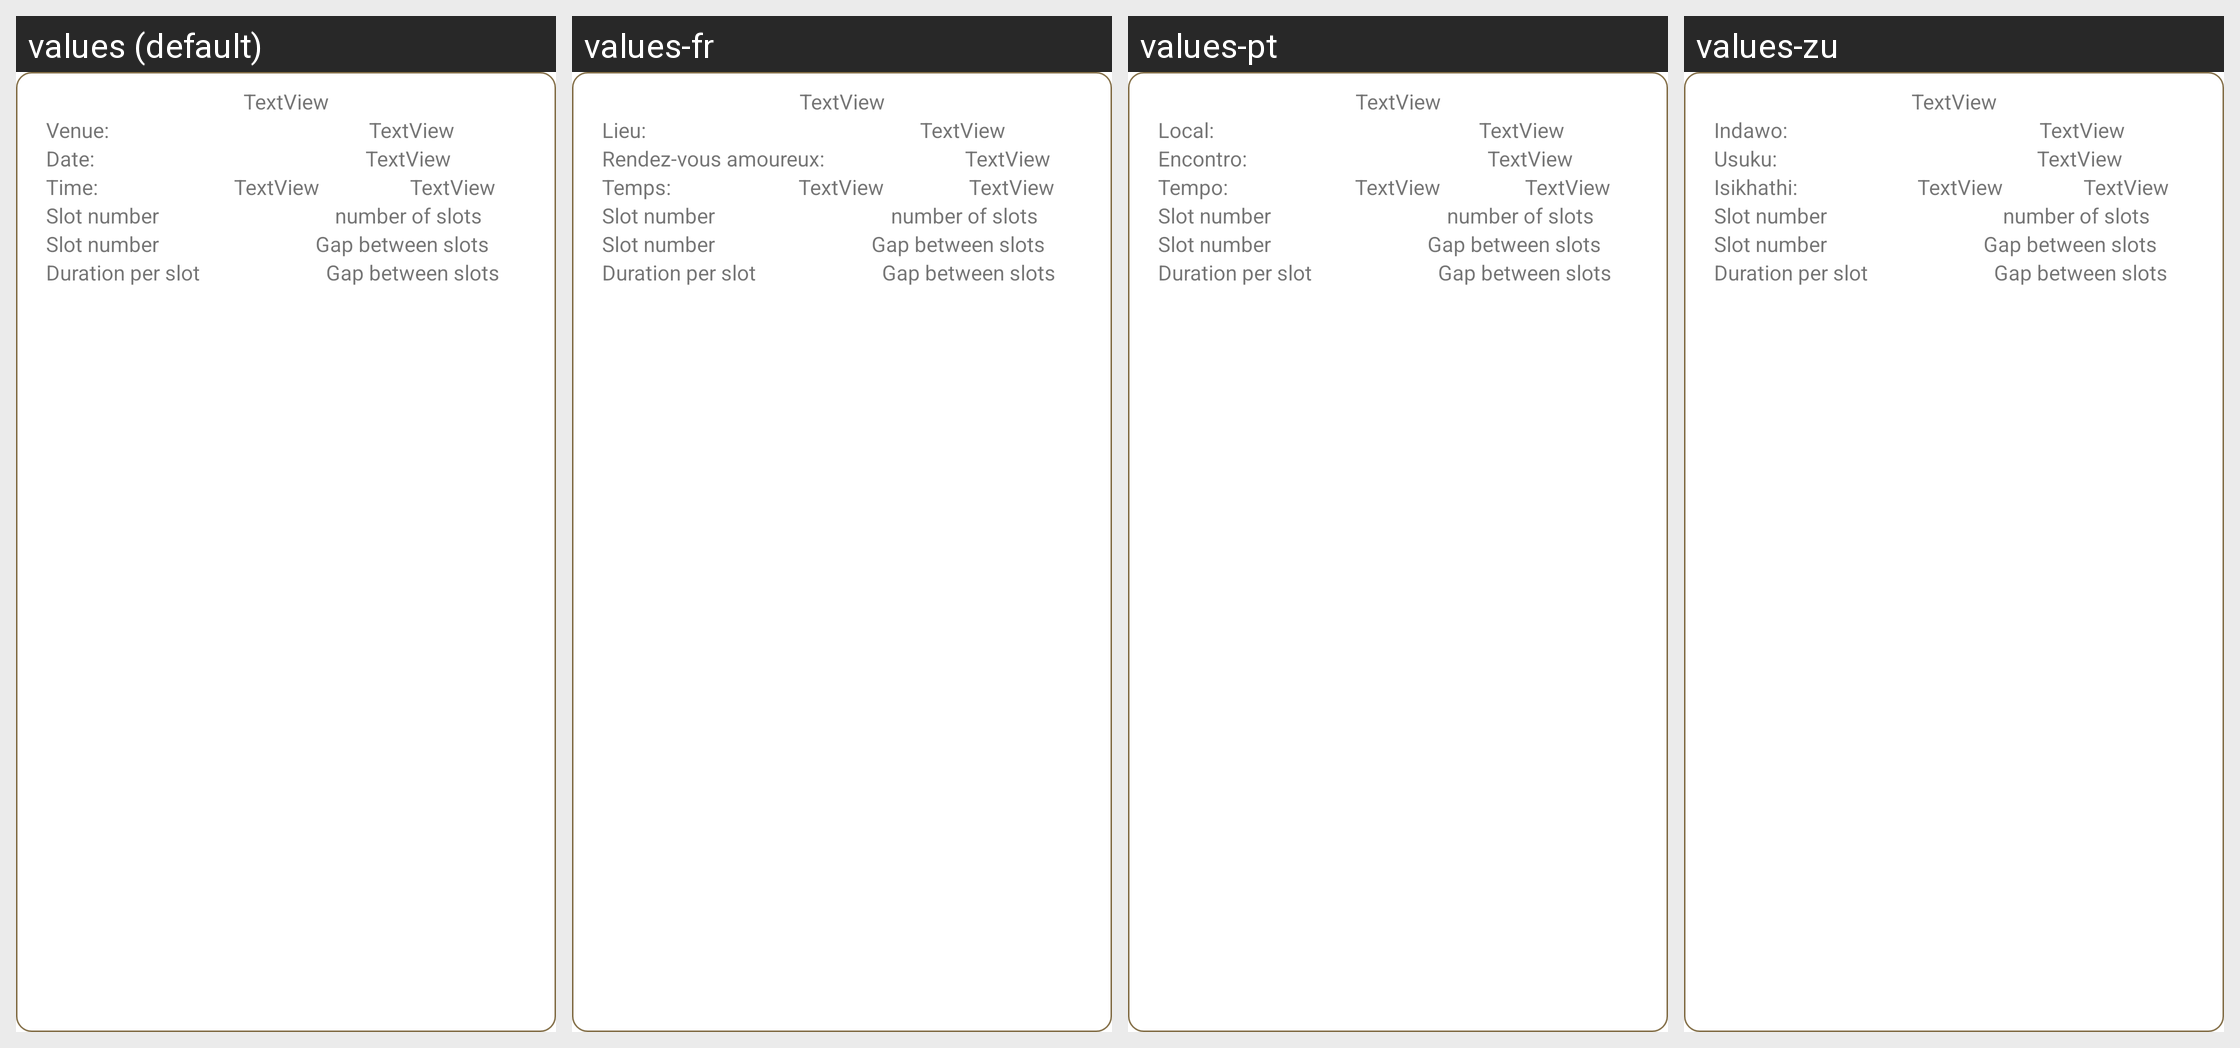

Here is an Android app screen in its default locale and in the app's own translations. Write out the translated-string differences for the strings that appear on this screen.
Android screen res/layout/ttbookable.xml rendered under 4 locales, left to right: values (default), values-fr, values-pt, values-zu. Device: Nexus 5 (rendered at 1080×1920; each locale shown at half size, 540×960, under a caption strip naming it); theme Theme.MaterialComponents.DayNight.NoActionBar.
Other locales in the repository, not shown: values-af, values-af-rZA, values-xh.
Strings drawn on this screen, with the default value and each locale's value (text and hints the layout hard-codes, and strings that could not be matched under every locale, appear in the picture but are not listed):

venue
  values: Venue:
  values-fr: Lieu:
  values-pt: Local:
  values-zu: Indawo:

date
  values: Date:
  values-fr: Rendez-vous amoureux:
  values-pt: Encontro:
  values-zu: Usuku:

time
  values: Time:
  values-fr: Temps:
  values-pt: Tempo:
  values-zu: Isikhathi:
